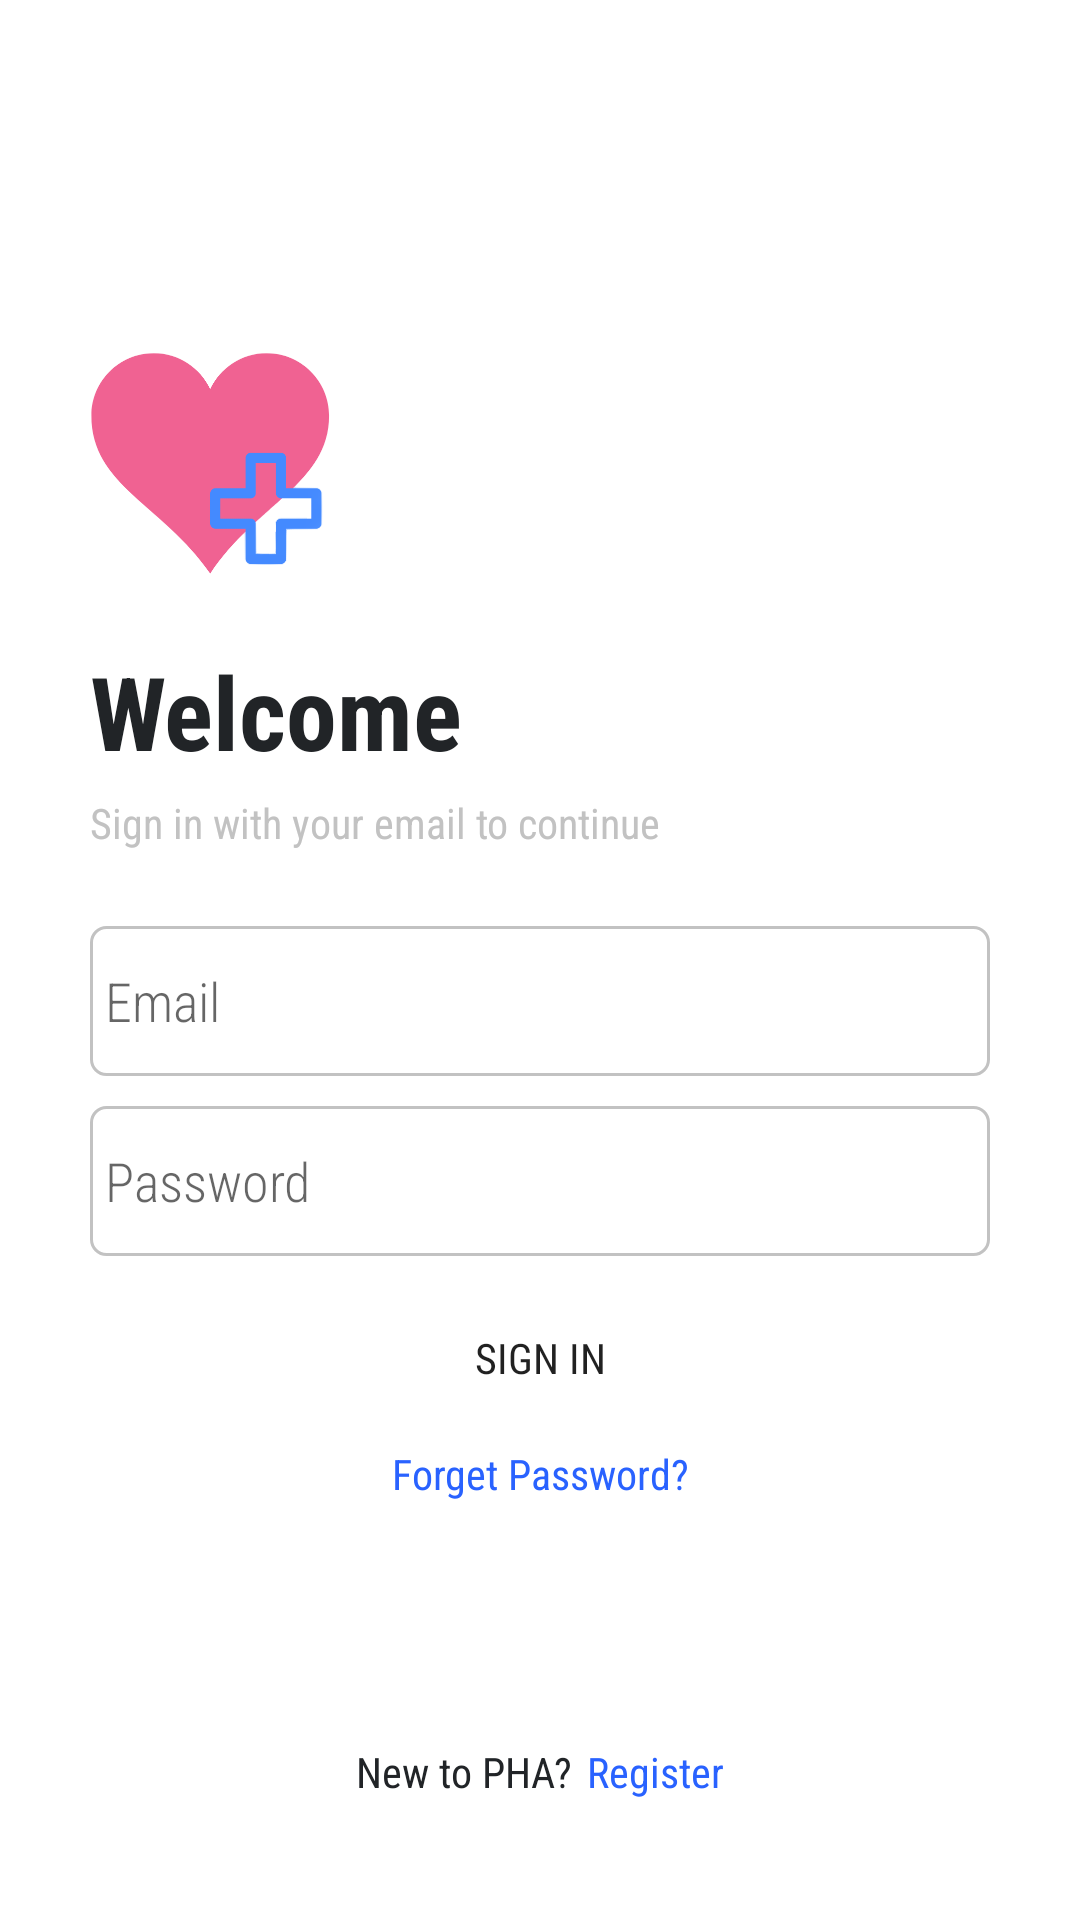

This screen was rendered from an Android layout file. Write that file and the resources it references.
<!-- AndroidManifest.xml: application theme MTheme.PHA -->
<!-- res/layout/activity_login.xml -->
<?xml version="1.0" encoding="utf-8"?>
<ScrollView xmlns:android="http://schemas.android.com/apk/res/android"
    xmlns:app="http://schemas.android.com/apk/res-auto"
    xmlns:tools="http://schemas.android.com/tools"
    android:layout_width="match_parent"
    android:layout_height="match_parent"
    android:layout_centerVertical="true"

    android:fillViewport="true"

    android:padding="20dp"
    tools:context=".LoginActivity">

    <RelativeLayout
        android:layout_width="match_parent"
        android:layout_height="wrap_content"

        >


        <LinearLayout
            android:layout_width="match_parent"
            android:layout_height="wrap_content"
            android:layout_centerInParent="true"
            android:layout_marginBottom="60dp"
            android:orientation="vertical"
            android:paddingLeft="10dp"
            android:paddingRight="10dp"
            android:paddingBottom="20dp">

            <ImageView
                android:id="@+id/imageView3"
                android:layout_width="80dp"
                android:layout_height="80dp"
                android:scaleType="fitStart"
                app:srcCompat="@drawable/logo_transparent" />

            <TextView
                android:id="@+id/textView7"
                android:layout_width="match_parent"
                android:layout_height="wrap_content"
                android:layout_marginTop="20dp"
                android:layout_marginBottom="5dp"
                android:fontFamily="sans-serif-condensed"
                android:text="Welcome"
                android:textColor="@color/black"
                android:textSize="34sp"
                android:textStyle="bold" />

            <TextView
                android:id="@+id/textView13"
                android:layout_width="match_parent"
                android:layout_height="wrap_content"
                android:layout_marginBottom="20dp"
                android:fontFamily="sans-serif-condensed"
                android:text="Sign in with your email to continue"
                android:textColor="@color/light_grey" />

            <EditText

                android:id="@+id/loginA_email_edtxt"
                android:layout_width="match_parent"
                android:layout_height="50dp"
                android:layout_marginTop="5dp"
                android:layout_marginBottom="5dp"
                android:background="@drawable/outlined_rectangle"
                android:drawableLeft="@drawable/icon_email_24"

                android:drawablePadding="5dp"
                android:ems="10"
                android:fontFamily="sans-serif-condensed-light"
                android:hint="Email"
                android:inputType="textEmailAddress"
                android:paddingLeft="5dp"
                android:paddingRight="5dp" />

            <EditText
                android:id="@+id/loginA_password_edtxt"
                android:layout_width="match_parent"
                android:layout_height="50dp"
                android:layout_marginTop="5dp"
                android:layout_marginBottom="5dp"
                android:background="@drawable/outlined_rectangle"
                android:drawableLeft="@drawable/icon_lock_24"
                android:drawablePadding="5dp"
                android:ems="10"
                android:fontFamily="sans-serif-condensed-light"
                android:hint="Password"
                android:inputType="textPassword"
                android:paddingLeft="5dp"
                android:paddingRight="5dp" />

            <Button
                android:id="@+id/loginA_signin_btn"
                android:layout_width="match_parent"
                android:layout_height="wrap_content"
                android:layout_marginTop="5dp"
                android:background="@null"
                android:fontFamily="sans-serif-condensed"
                android:text="Sign In"
                app:cornerRadius="10dp" />

            <TextView
                android:id="@+id/loginA_forget_txtVw"
                android:layout_width="match_parent"
                android:layout_height="wrap_content"
                android:layout_margin="5dp"
                android:clickable="true"
                android:fontFamily="sans-serif-condensed"
                android:gravity="center"
                android:text="Forget Password?"
                android:textColor="@color/blue_A700" />

        </LinearLayout>

        <LinearLayout
            android:layout_width="wrap_content"
            android:layout_height="wrap_content"
            android:layout_alignParentBottom="true"
            android:layout_centerHorizontal="true"
            android:layout_marginTop="50dp"
            android:layout_marginBottom="20dp"
            android:orientation="horizontal">

            <TextView
                android:id="@+id/textView15"
                android:layout_width="wrap_content"
                android:layout_height="wrap_content"
                android:layout_weight="1"
                android:fontFamily="sans-serif-condensed"
                android:text="New to PHA?"
                android:textColor="@color/black" />

            <TextView
                android:id="@+id/loginA_register_txtVw"
                android:layout_width="wrap_content"
                android:layout_height="wrap_content"
                android:layout_marginLeft="5dp"
                android:layout_weight="1"
                android:clickable="true"
                android:fontFamily="sans-serif-condensed"
                android:text="Register"
                android:textColor="@color/blue_A700" />
        </LinearLayout>
    </RelativeLayout>
</ScrollView>
<!-- resources referenced by this layout -->
<resources>
  <color name="black">#212427</color>
  <color name="blue_A700">#2962FF</color>
  <color name="light_grey">#c2c2c2</color>
  <!-- drawable logo_transparent: png bitmap (drawable, 13148 bytes) -->
  <!-- drawable outlined_rectangle (drawable) -->
  <?xml version="1.0" encoding="utf-8"?>
  <selector xmlns:android="http://schemas.android.com/apk/res/android">
  
      <item  android:state_focused="true">
  
      <shape xmlns:android="http://schemas.android.com/apk/res/android">
          <solid android:color="@android:color/white" />
          <stroke android:width="1dip" android:color="@color/blue_A400"/>
          <corners android:radius="5dp"></corners>
      </shape>
  
      </item>
      <item  android:state_focused="false">
  
          <shape xmlns:android="http://schemas.android.com/apk/res/android">
              <solid android:color="@android:color/white" />
              <stroke android:width="1dip" android:color="@color/light_grey"/>
              <corners android:radius="5dp"></corners>
          </shape>
  
      </item>
  
  
  </selector>
  <style name="MTheme.PHA" parent="Theme.MaterialComponents.DayNight.NoActionBar">
          
          <item name="colorPrimary">@color/blue_A400</item>
          <item name="colorPrimaryVariant">@color/blue_A700</item>
          <item name="colorOnPrimary">@color/white</item>
          
          <item name="colorSecondary">@color/blue_A100</item>
          <item name="android:windowFullscreen">true</item>
          <item name="colorSecondaryVariant">@color/blue_A200</item>
          <item name="colorOnSecondary">@color/black</item>
          
  
          
          <item name="android:windowTranslucentStatus">true</item>
          <item name="android:windowTranslucentNavigation">true</item>
  
      </style>
  <color name="blue_A400">#2979FF</color>
  <color name="white">#FFFFFFFF</color>
  <color name="blue_A100">#82B1FF</color>
  <color name="blue_A200">#448AFF</color>
</resources>
